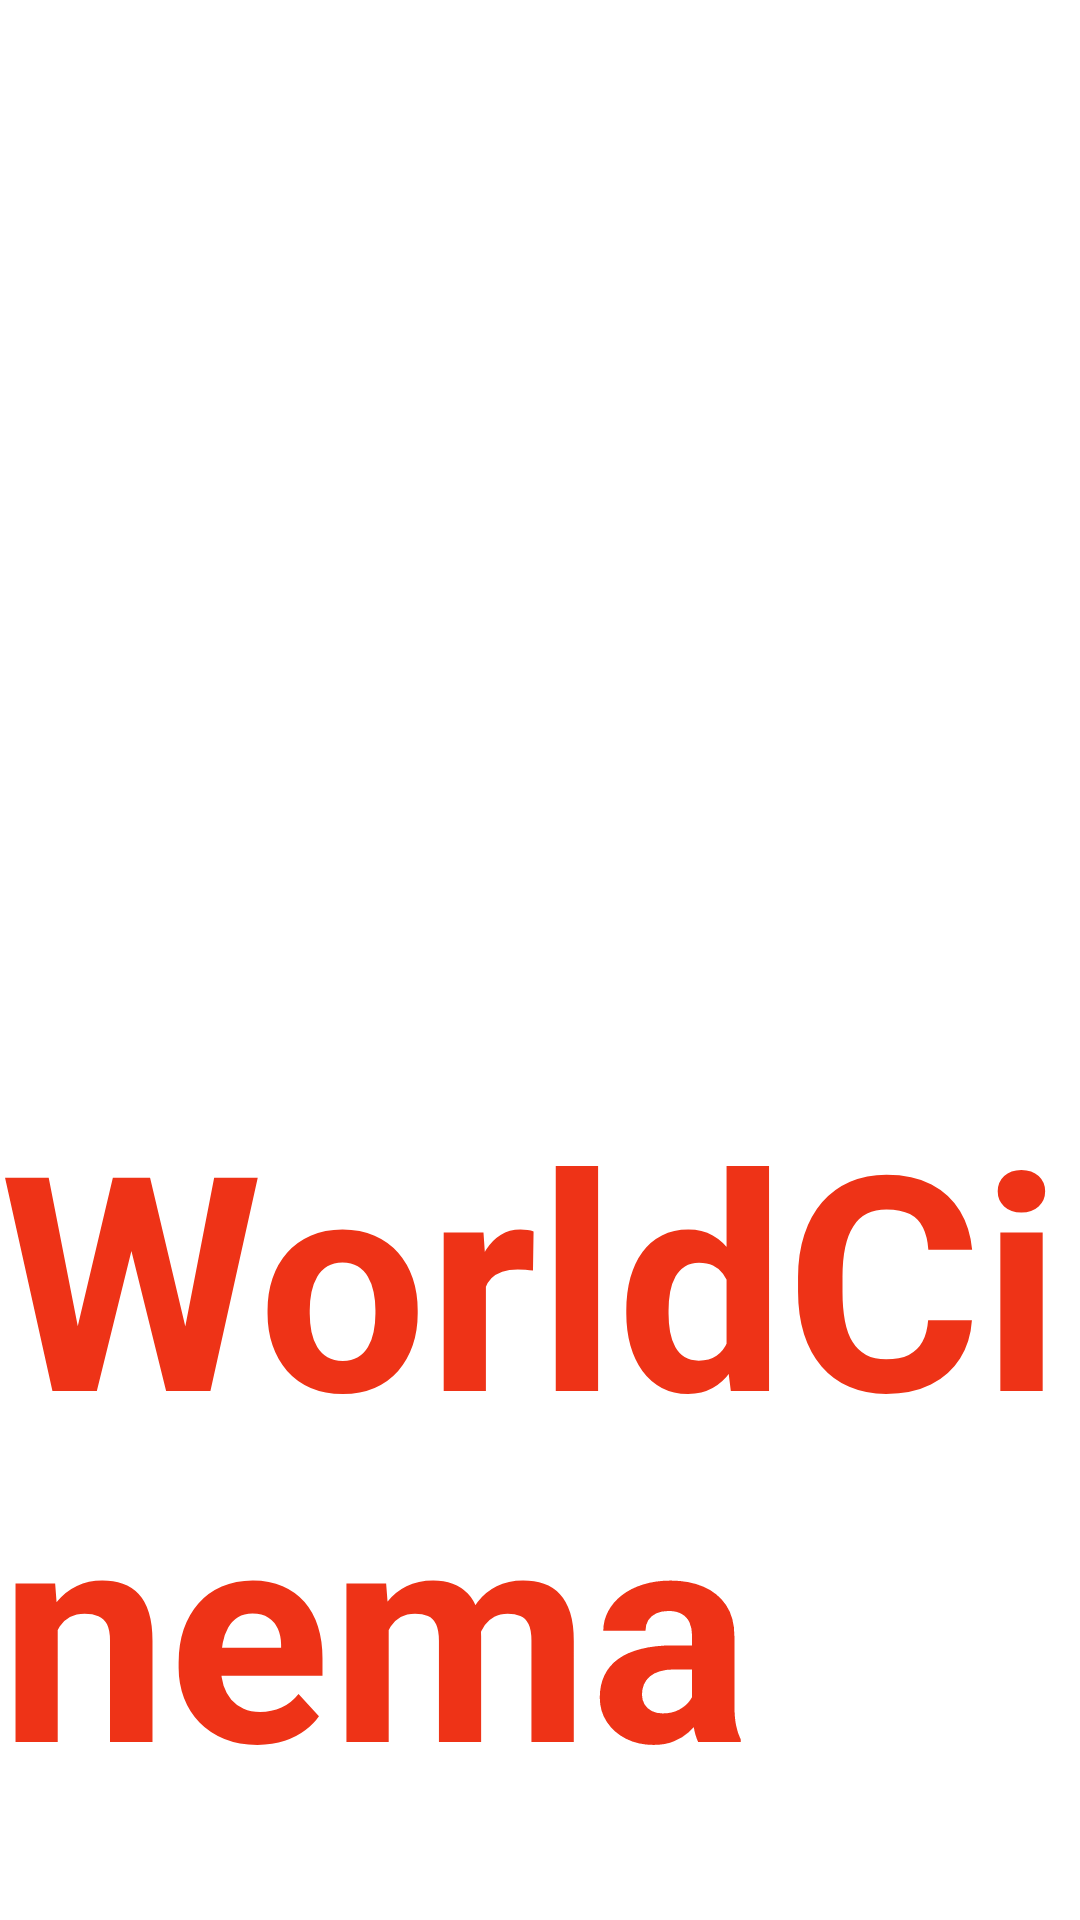

Produce the Android XML layout that renders to this screen, including the resource entries it uses.
<!-- AndroidManifest.xml: application theme Theme.Examen_PeterFedorov -->
<!-- res/layout/activity_start.xml -->
<?xml version="1.0" encoding="utf-8"?>
<androidx.constraintlayout.widget.ConstraintLayout xmlns:android="http://schemas.android.com/apk/res/android"
    xmlns:app="http://schemas.android.com/apk/res-auto"
    xmlns:tools="http://schemas.android.com/tools"
    android:layout_width="match_parent"
    android:layout_height="match_parent"
    android:background="@drawable/icon_of_app"
    tools:context=".StartActivity" >

    <TextView
        android:id="@+id/welcomeText"
        android:layout_width="wrap_content"
        android:layout_height="wrap_content"
        android:layout_marginBottom="32dp"
        android:text="WorldCinema"
        android:textColor="#EE3317"
        android:textSize="100dp"
        android:textStyle="bold"
        app:layout_constraintBottom_toBottomOf="parent"
        app:layout_constraintEnd_toEndOf="parent"
        app:layout_constraintStart_toStartOf="parent" />
</androidx.constraintlayout.widget.ConstraintLayout>
<!-- resources referenced by this layout -->
<resources>
  <style name="Theme.Examen_PeterFedorov" parent="Theme.MaterialComponents.DayNight.NoActionBar">
          
          <item name="colorPrimary">@color/purple_500</item>
          <item name="colorPrimaryVariant">@color/purple_700</item>
          <item name="colorOnPrimary">@color/white</item>
          
          <item name="colorSecondary">@color/teal_200</item>
          <item name="colorSecondaryVariant">@color/teal_700</item>
          <item name="colorOnSecondary">@color/black</item>
          
          <item name="android:statusBarColor" tools:targetApi="l">?attr/colorPrimaryVariant</item>
          
      </style>
  <!-- not gathered from this repository: default colours our renderer supplied (Android Studio template values) -->
  <color name="purple_500">#FF6200EE</color>
  <color name="purple_700">#FF3700B3</color>
  <color name="teal_200">#FF03DAC5</color>
  <color name="teal_700">#FF018786</color>
  <color name="black">#FF000000</color>
  <color name="white">#FFFFFFFF</color>
</resources>
